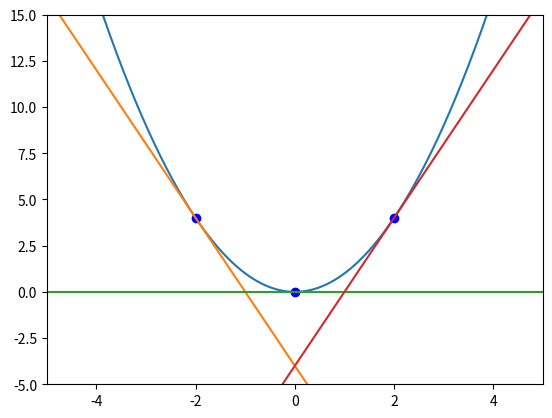

Reproduce this figure in Python.
__author__ = 'ruimendes'

import numpy as np
import matplotlib.pyplot as plt

a = np.arange(-5, 5, 0.01)
f_x = np.power(a, 2)
plt.plot(a, f_x)
plt.xlim(-5, 5)
plt.ylim(-5, 15)
k = np.array([-2, 0, 2])
plt.plot(k, k**2, "bo")
for i in k:
    plt.plot(a, (2*i)*a - (i**2))

plt.show()